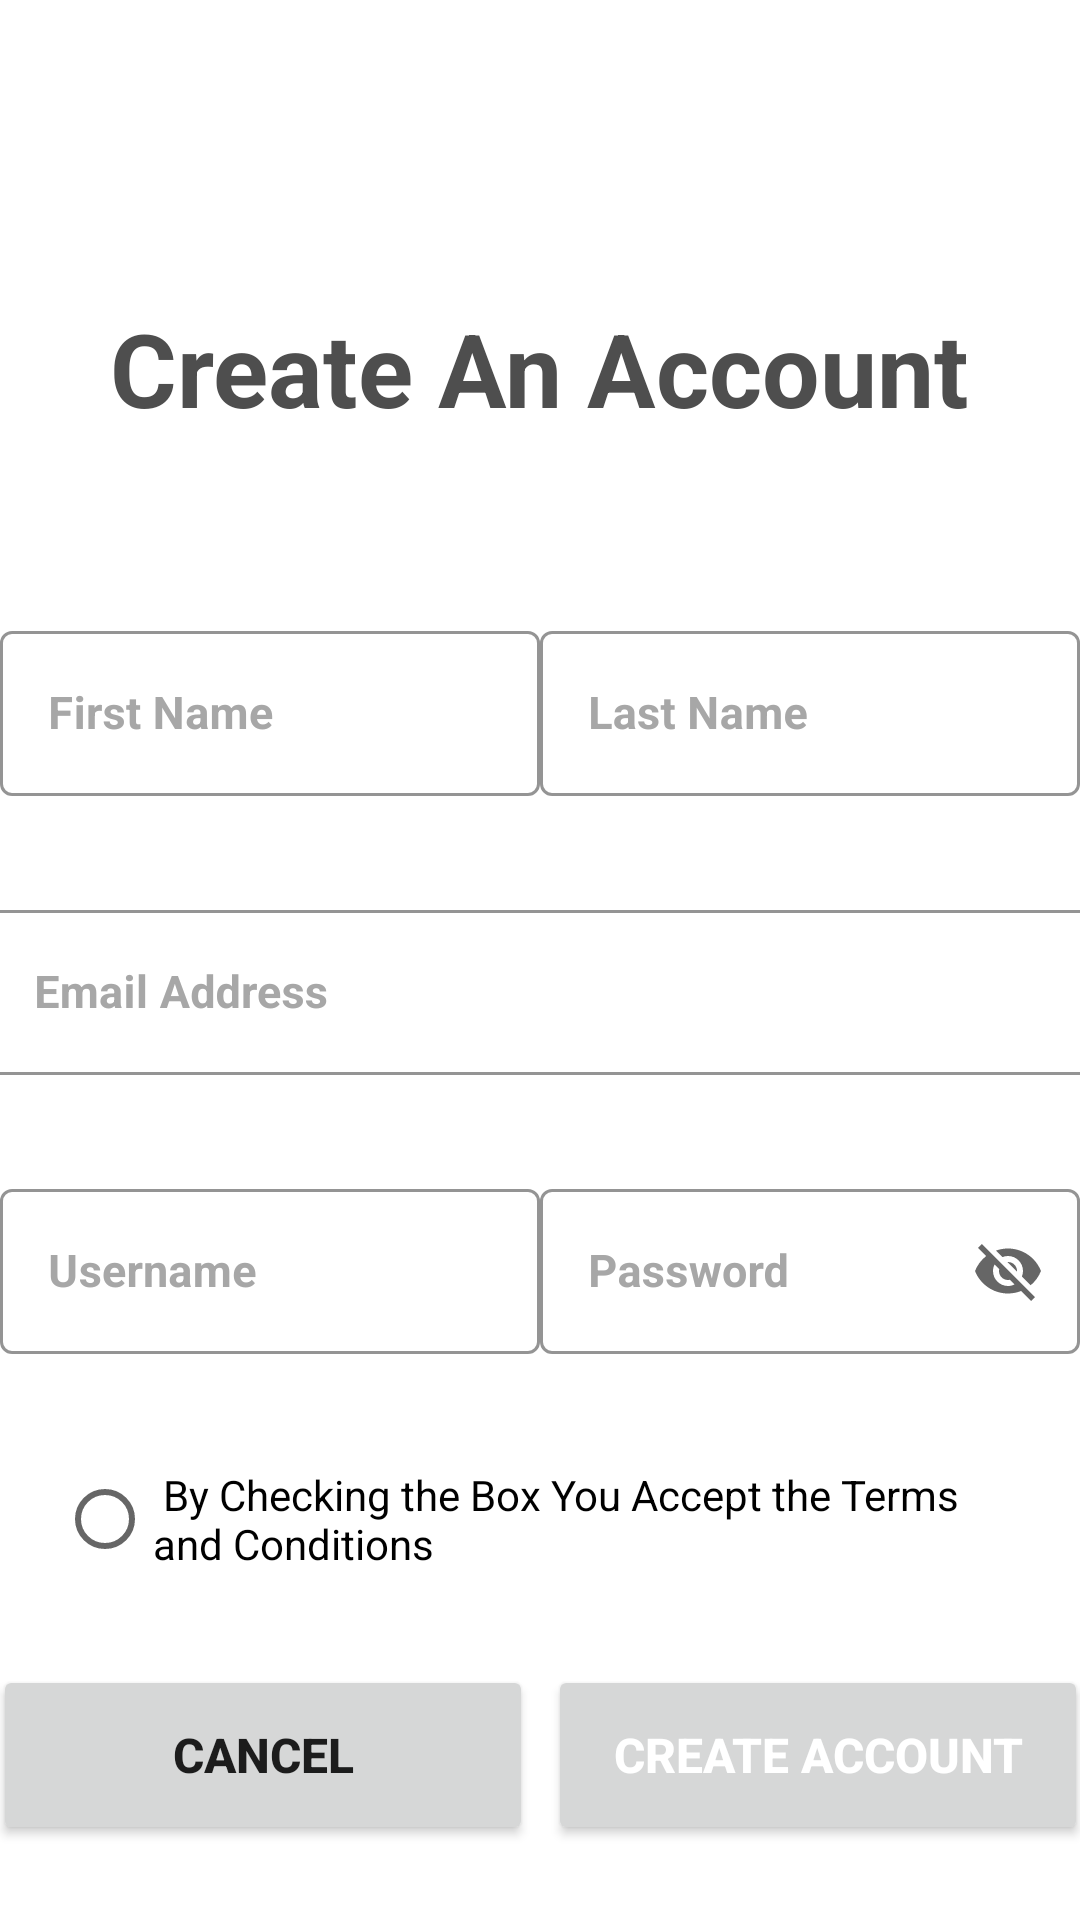

The Android layout XML behind this screen, and the referenced resources:
<!-- AndroidManifest.xml: application theme Theme.ScanSaver -->
<!-- res/layout/activity_sign_up.xml -->
<?xml version="1.0" encoding="utf-8"?>
<androidx.constraintlayout.widget.ConstraintLayout xmlns:android="http://schemas.android.com/apk/res/android"
    xmlns:app="http://schemas.android.com/apk/res-auto"
    xmlns:tools="http://schemas.android.com/tools"
    android:id="@+id/main"
    android:layout_width="match_parent"
    android:layout_height="match_parent"
    tools:context=".SignUpActivity">

    <com.google.android.material.textfield.TextInputLayout
        android:id="@+id/txtUsername"
        style="@style/Widget.MaterialComponents.TextInputLayout.OutlinedBox"
        android:layout_width="180dp"
        android:layout_height="63dp"
        android:layout_marginStart="5dp"
        android:layout_marginTop="30dp"
        android:hint="Username"
        android:textColorHint="#A7A7A7"
        app:boxStrokeColor="#EAEAEE"
        app:layout_constraintEnd_toStartOf="@+id/txtPassword"
        app:layout_constraintStart_toStartOf="parent"
        app:layout_constraintTop_toBottomOf="@+id/txtEmail">

        <com.google.android.material.textfield.TextInputEditText
            android:id="@+id/inputUsername"
            android:layout_width="match_parent"
            android:layout_height="55dp"
            android:textColor="#5B5B5B"
            android:textSize="15sp"
            android:textStyle="bold"
            tools:ignore="TouchTargetSizeCheck" />
    </com.google.android.material.textfield.TextInputLayout>

    <com.google.android.material.textfield.TextInputLayout
        android:id="@+id/txtPassword"
        style="@style/Widget.MaterialComponents.TextInputLayout.OutlinedBox"
        android:layout_width="180dp"
        android:layout_height="63dp"
        android:layout_marginTop="30dp"
        android:layout_marginEnd="5dp"
        android:hint="Password"
        android:textColorHint="#A7A7A7"
        app:boxStrokeColor="#EAEAEE"
        app:endIconMode="password_toggle"
        app:layout_constraintEnd_toEndOf="parent"
        app:layout_constraintStart_toEndOf="@+id/txtUsername"
        app:layout_constraintTop_toBottomOf="@+id/txtEmail">

        <com.google.android.material.textfield.TextInputEditText
            android:id="@+id/inputPassword"
            android:layout_width="match_parent"
            android:layout_height="55dp"
            android:textColor="#5B5B5B"
            android:textSize="15sp"
            android:textStyle="bold"
            tools:ignore="TouchTargetSizeCheck" />
    </com.google.android.material.textfield.TextInputLayout>

    <com.google.android.material.textfield.TextInputLayout
        android:id="@+id/txtFirstName"
        style="@style/Widget.MaterialComponents.TextInputLayout.OutlinedBox"
        android:layout_width="180dp"
        android:layout_height="63dp"
        android:layout_marginStart="5dp"
        android:layout_marginTop="205dp"
        android:hint="First Name"
        android:textColorHint="#A7A7A7"
        app:boxStrokeColor="#EAEAEE"
        app:layout_constraintEnd_toStartOf="@+id/txtLastName"
        app:layout_constraintStart_toStartOf="parent"
        app:layout_constraintTop_toTopOf="parent">

        <com.google.android.material.textfield.TextInputEditText
            android:id="@+id/inputFirstName"
            android:layout_width="match_parent"
            android:layout_height="55dp"
            android:textColor="#5B5B5B"
            android:textSize="15sp"
            android:textStyle="bold"
            tools:ignore="TouchTargetSizeCheck" />
    </com.google.android.material.textfield.TextInputLayout>

    <com.google.android.material.textfield.TextInputLayout
        android:id="@+id/txtLastName"
        style="@style/Widget.MaterialComponents.TextInputLayout.OutlinedBox"
        android:layout_width="180dp"
        android:layout_height="63dp"
        android:layout_marginTop="205dp"
        android:layout_marginEnd="5dp"
        android:hint="Last Name"
        android:textColorHint="#A7A7A7"
        app:boxStrokeColor="#EAEAEE"
        app:layout_constraintEnd_toEndOf="parent"
        app:layout_constraintStart_toEndOf="@+id/txtFirstName"
        app:layout_constraintTop_toTopOf="parent">

        <com.google.android.material.textfield.TextInputEditText
            android:id="@+id/inputLastName"
            android:layout_width="match_parent"
            android:layout_height="55dp"
            android:textColor="#5B5B5B"
            android:textSize="15sp"
            android:textStyle="bold"
            tools:ignore="TouchTargetSizeCheck" />
    </com.google.android.material.textfield.TextInputLayout>

    <com.google.android.material.textfield.TextInputLayout
        android:id="@+id/txtEmail"
        style="@style/Widget.MaterialComponents.TextInputLayout.OutlinedBox"
        android:layout_width="370dp"
        android:layout_height="63dp"
        android:layout_marginStart="10dp"
        android:layout_marginTop="30dp"
        android:layout_marginEnd="10dp"
        android:hint="Email Address"
        android:textColorHint="#A7A7A7"
        app:boxStrokeColor="#EAEAEE"
        app:layout_constraintEnd_toEndOf="parent"
        app:layout_constraintStart_toStartOf="parent"
        app:layout_constraintTop_toBottomOf="@+id/txtFirstName">

        <com.google.android.material.textfield.TextInputEditText
            android:id="@+id/inputEmail"
            android:layout_width="match_parent"
            android:layout_height="55dp"
            android:textColor="#5B5B5B"
            android:textSize="15sp"
            android:textStyle="bold"
            tools:ignore="TouchTargetSizeCheck" />
    </com.google.android.material.textfield.TextInputLayout>

    <Button
        android:id="@+id/signup_button"
        android:layout_width="180dp"
        android:layout_height="60dp"
        android:layout_marginStart="5dp"
        android:layout_marginTop="20dp"
        android:layout_marginEnd="8dp"
        android:onClick="onClickSignUp"
        android:text="CREATE ACCOUNT"
        android:textAlignment="center"
        android:textColor="#FFFFFF"
        android:textSize="16sp"
        android:textStyle="bold"
        app:layout_constraintEnd_toEndOf="parent"
        app:layout_constraintStart_toEndOf="@+id/cancelButton"
        app:layout_constraintTop_toBottomOf="@+id/radioButton2" />

    <Button
        android:id="@+id/cancelButton"
        android:layout_width="180dp"
        android:layout_height="60dp"
        android:layout_marginStart="8dp"
        android:layout_marginTop="20dp"
        android:onClick="onClickCancel"
        android:text="CANCEL"
        android:textSize="16sp"
        android:textStyle="bold"
        app:layout_constraintEnd_toStartOf="@+id/signup_button"
        app:layout_constraintStart_toStartOf="parent"
        app:layout_constraintTop_toBottomOf="@+id/radioButton2" />

    <TextView
        android:id="@+id/titleText"
        android:layout_width="wrap_content"
        android:layout_height="wrap_content"
        android:layout_marginTop="100dp"
        android:text="Create An Account"
        android:textAlignment="center"
        android:textColor="#4E4E4E"
        android:textSize="34sp"
        android:textStyle="normal|bold"
        app:layout_constraintEnd_toEndOf="parent"
        app:layout_constraintHorizontal_bias="0.496"
        app:layout_constraintStart_toStartOf="parent"
        app:layout_constraintTop_toTopOf="parent" />

    <RadioButton
        android:id="@+id/radioButton2"
        android:layout_width="match_parent"
        android:layout_height="57dp"
        android:layout_marginStart="19dp"
        android:layout_marginTop="24dp"
        android:layout_marginEnd="19dp"
        android:text=" By Checking the Box You Accept the Terms and Conditions"
        app:layout_constraintEnd_toEndOf="parent"
        app:layout_constraintStart_toStartOf="parent"
        app:layout_constraintTop_toBottomOf="@+id/txtUsername" />

</androidx.constraintlayout.widget.ConstraintLayout>
<!-- resources referenced by this layout -->
<resources>
  <style name="Theme.ScanSaver" parent="Theme.MaterialComponents.DayNight.DarkActionBar">
          
          <item name="colorPrimary">@color/purple_500</item>
          
          <item name="colorPrimaryVariant">@color/purple_700</item>
          <item name="colorOnPrimary">@color/white</item>
          
          <item name="colorSecondary">@color/teal_200</item>
          <item name="colorSecondaryVariant">@color/teal_700</item>
          <item name="colorOnSecondary">@color/black</item>
          
          <item name="android:statusBarColor">?attr/colorPrimaryVariant</item>
          
      </style>
  <color name="purple_500">#FF6200EE</color>
  <color name="purple_700">#FF3700B3</color>
  <color name="white">#FFFFFFFF</color>
  <color name="teal_200">#FF03DAC5</color>
  <color name="teal_700">#FF018786</color>
  <color name="black">#FF000000</color>
</resources>
